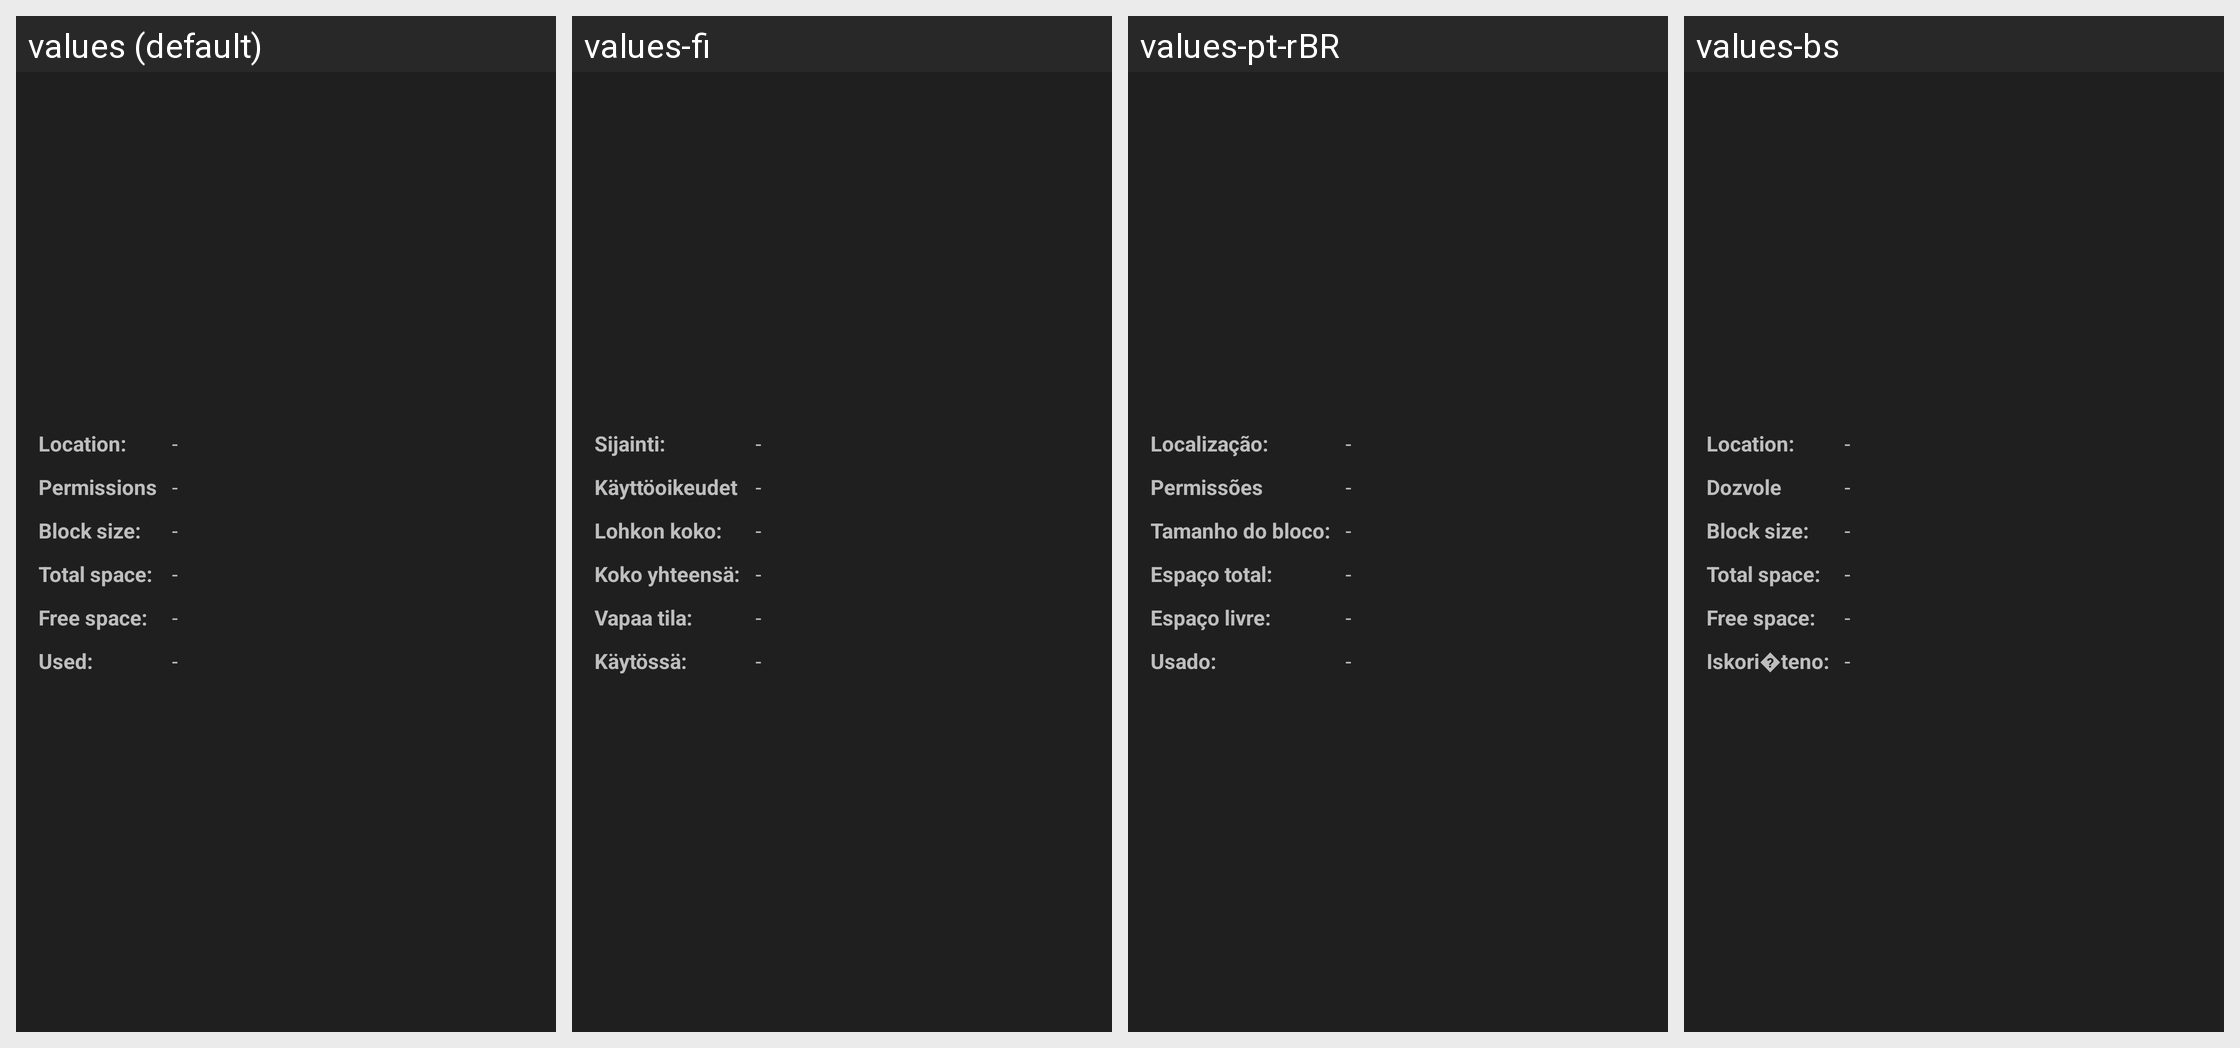

Locale-by-locale string values for the Android screen shown in this grid:
Android screen res/layout/dialog_directory_info.xml rendered under 4 locales, left to right: values (default), values-fi, values-pt-rBR, values-bs. Device: Nexus 5 (rendered at 1080×1920; each locale shown at half size, 540×960, under a caption strip naming it); theme ThemeDark.
Other locales in the repository, not shown: values-ar, values-ba, values-bg, values-cs, values-de, values-es, values-fr, values-it, values-ko, values-nl, values-pl, values-ro, values-ru, values-sk, values-th, values-th-rTH, values-tr, values-uk, values-vi, values-zh-rCN, values-zh-rTW.
Strings drawn on this screen, with the default value and each locale's value (text and hints the layout hard-codes, and strings that could not be matched under every locale, appear in the picture but are not listed):

location
  values: Location:
  values-fi: Sijainti:
  values-pt-rBR: Localização:
  values-bs: Location:

minus
  values: -
  values-fi: -  [not translated; the default value is used]
  values-pt-rBR: -  [not translated; the default value is used]
  values-bs: -  [not translated; the default value is used]

permissions
  values: Permissions
  values-fi: Käyttöoikeudet
  values-pt-rBR: Permissões
  values-bs: Dozvole

block_size
  values: Block size:
  values-fi: Lohkon koko:
  values-pt-rBR: Tamanho do bloco:
  values-bs: Block size:

total
  values: Total space:
  values-fi: Koko yhteensä:
  values-pt-rBR: Espaço total:
  values-bs: Total space:

free
  values: Free space:
  values-fi: Vapaa tila:
  values-pt-rBR: Espaço livre:
  values-bs: Free space:

used
  values: Used:
  values-fi: Käytössä:
  values-pt-rBR: Usado:
  values-bs: Iskori�teno:
